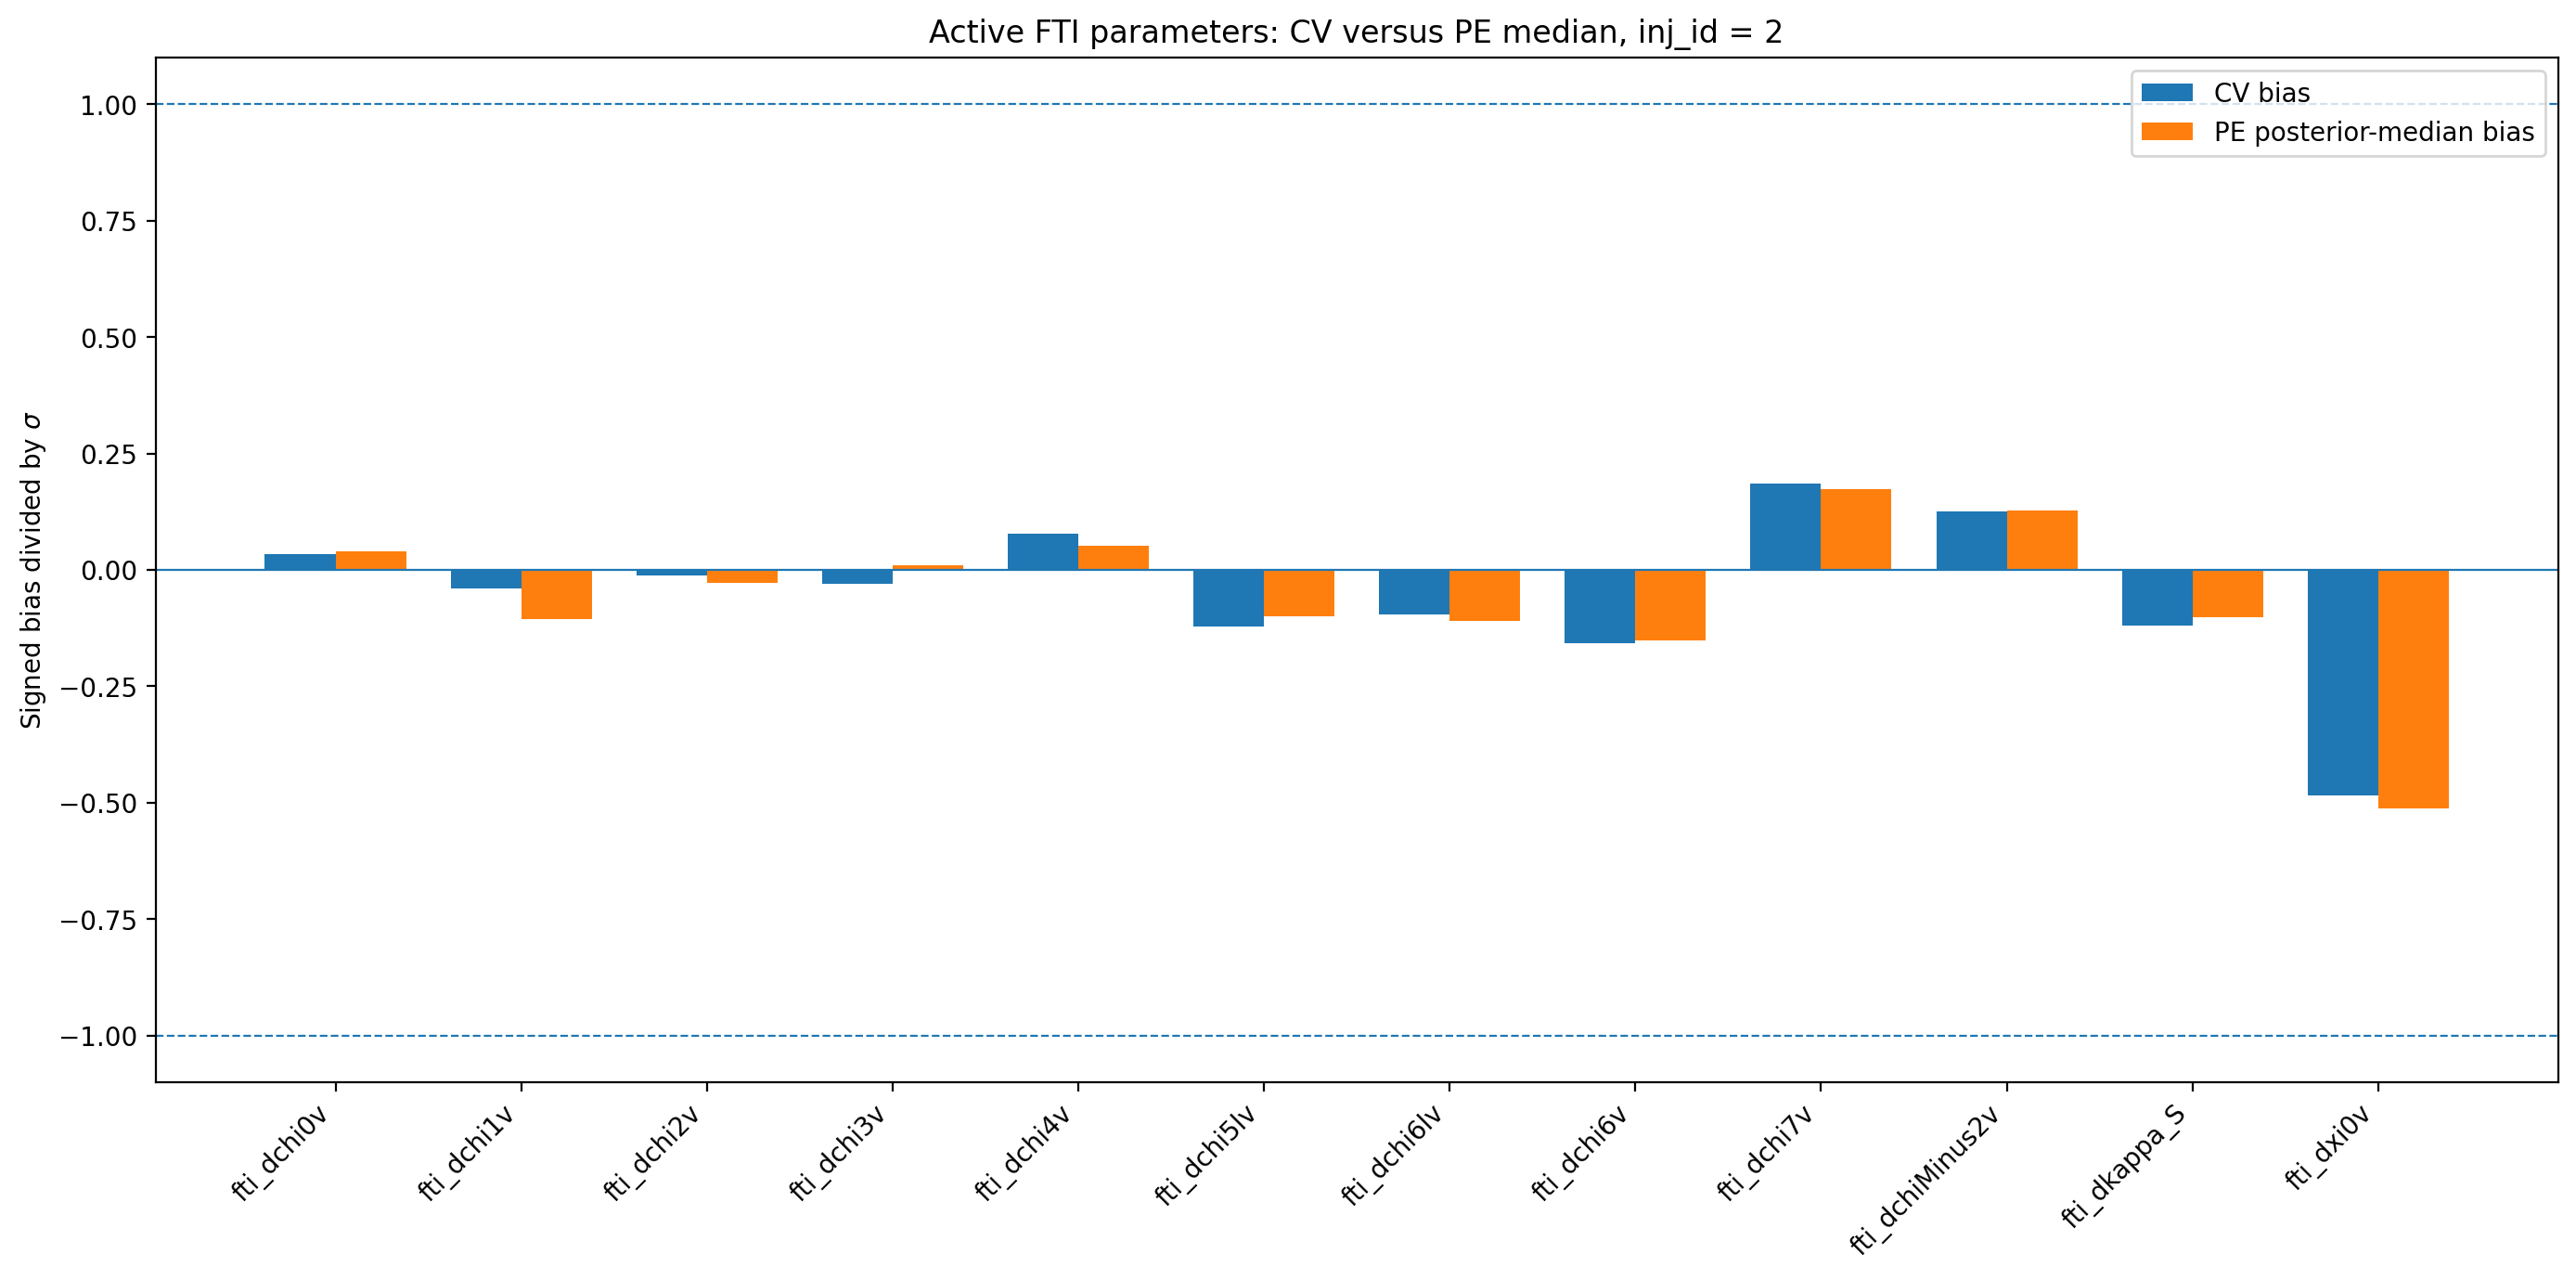

The data file committed next to this chart (first rows):
active_fti_run, parameter, CV_bias_over_sigma, median_PE_bias_over_sigma, median_PE_minus_CV, absolute_difference, CV_delta_theta, median_PE_delta_theta, sigma_CV, sigma_PE, sigma_PE_over_sigma_CV, same_sign
fti_dchi0v, fti_dchi0v, 0.03337, 0.04044, 0.007071, 0.007071, 1.531288288245591e-05, 1.9078574777511545e-05, 0.0004589, 0.0004718, 1.028, True
fti_dchi1v, fti_dchi1v, -0.0408, -0.1061, -0.06532, 0.06532, -2.7930692122282675e-05, -7.269116729082849e-05, 0.0006846, 0.000685, 1.001, True
fti_dchi2v, fti_dchi2v, -0.01187, -0.02782, -0.01595, 0.01595, -5.468169022818754e-06, -1.2603974216717608e-05, 0.0004607, 0.0004531, 0.9834, True
fti_dchi3v, fti_dchi3v, -0.03099, 0.00954, 0.04053, 0.04053, -1.3465670760795046e-05, 4.1581580006979776e-06, 0.0004345, 0.0004359, 1.003, False
fti_dchi4v, fti_dchi4v, 0.07803, 0.05258, -0.02545, 0.02545, 0.0003152, 0.0002073, 0.004039, 0.003942, 0.9759, True
fti_dchi5lv, fti_dchi5lv, -0.1218, -0.1005, 0.02135, 0.02135, -0.0008915, -0.0007387, 0.007319, 0.007353, 1.005, True
fti_dchi6lv, fti_dchi6lv, -0.09493, -0.1094, -0.01446, 0.01446, -0.0009589, -0.001114, 0.0101, 0.01018, 1.008, True
fti_dchi6v, fti_dchi6v, -0.1578, -0.1523, 0.005482, 0.005482, -0.0009903, -0.0009521, 0.006275, 0.00625, 0.996, True
fti_dchi7v, fti_dchi7v, 0.185, 0.1728, -0.01224, 0.01224, 0.0004995, 0.000468, 0.0027, 0.002709, 1.003, True
fti_dchiMinus2v, fti_dchiMinus2v, 0.1255, 0.1276, 0.002138, 0.002138, 1.3840142152924184e-07, 1.4524608662128008e-07, 1.1031522908824527e-06, 1.1383129569222691e-06, 1.032, True
fti_dkappa_S, fti_dkappa_S, -0.1204, -0.1009, 0.0195, 0.0195, -0.0007904, -0.0006647, 0.006565, 0.006587, 1.003, True
fti_dxi0v, fti_dxi0v, -0.4844, -0.5126, -0.0282, 0.0282, -1.071654565912268e-05, -1.131521128640417e-05, 2.212213437480536e-05, 2.2073169211267502e-05, 0.9978, True
